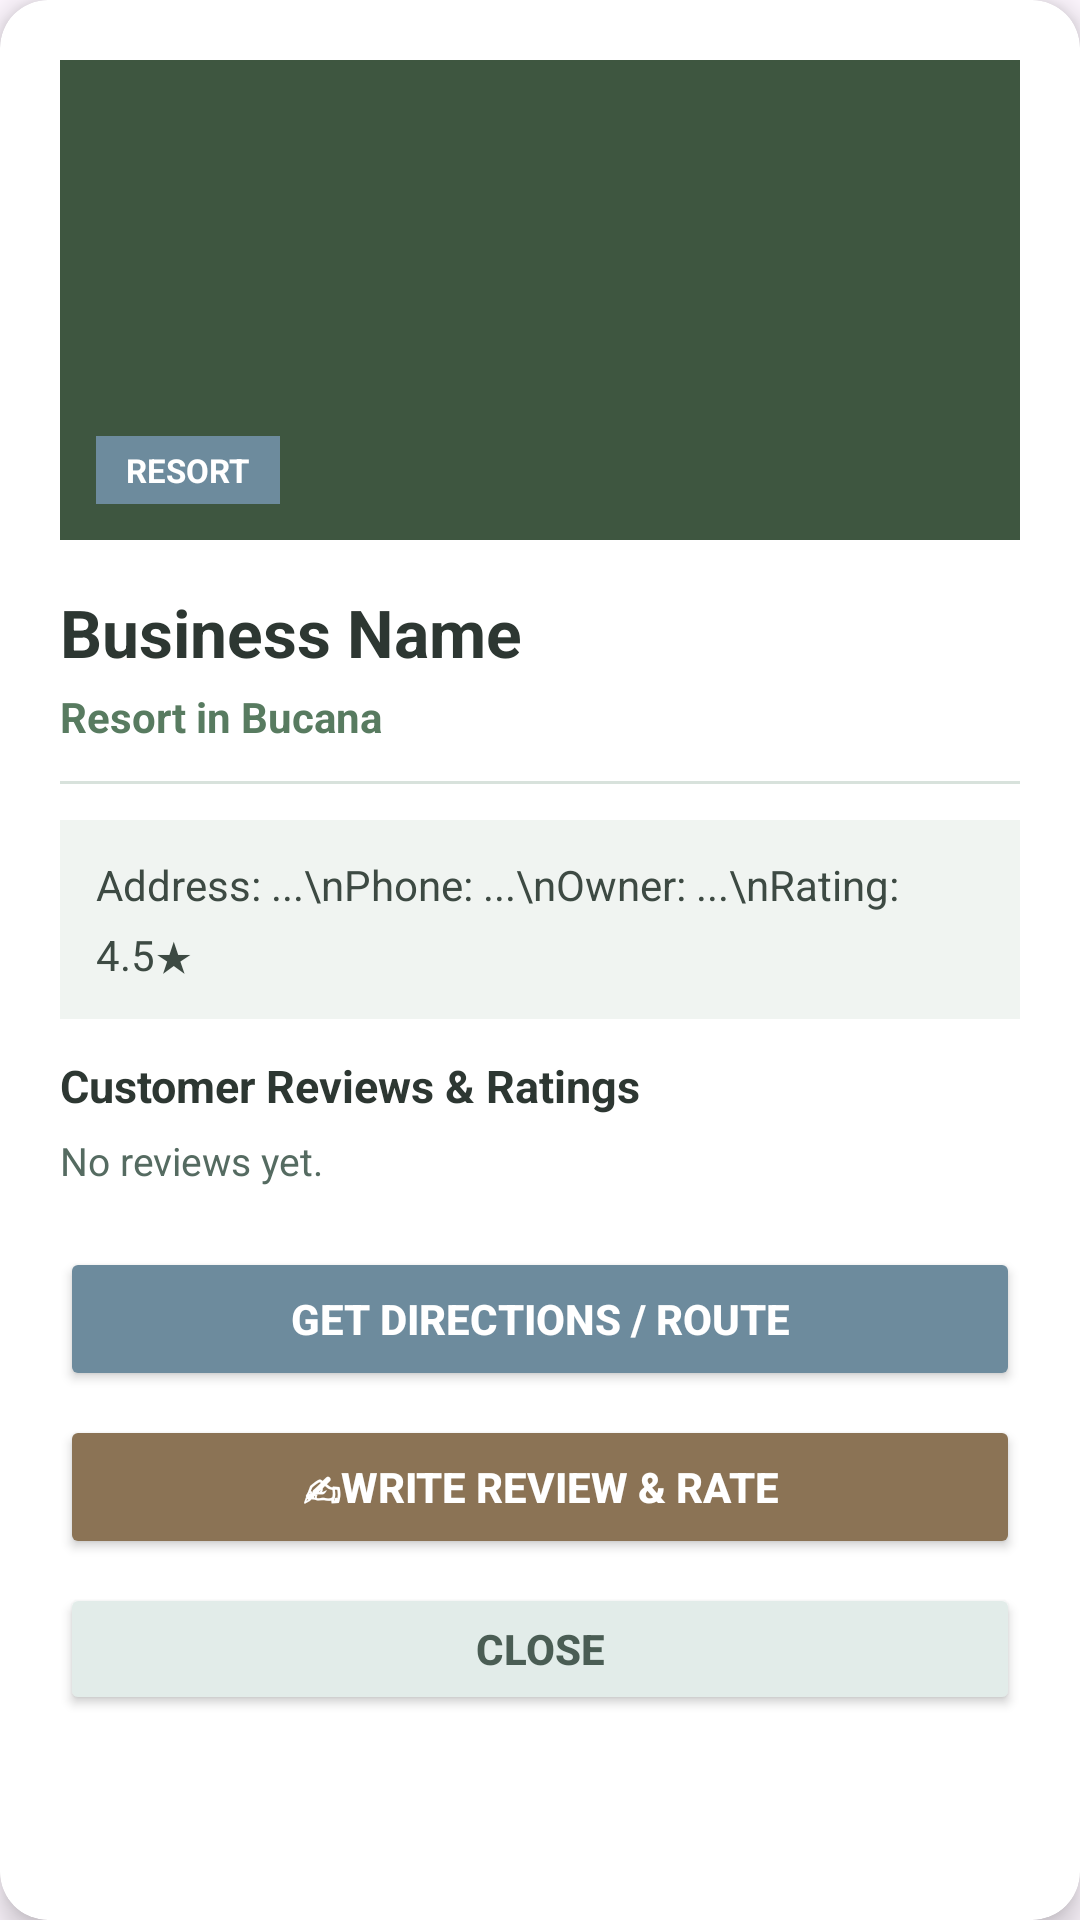

Android layout source for this screen:
<!-- AndroidManifest.xml: application theme Theme.NasugbuBusinessLocator -->
<!-- res/layout/dialog_business_info.xml -->
<?xml version="1.0" encoding="utf-8"?>
<androidx.cardview.widget.CardView xmlns:android="http://schemas.android.com/apk/res/android"
    xmlns:app="http://schemas.android.com/apk/res-auto"
    android:layout_width="match_parent"
    android:layout_height="wrap_content"
    app:cardCornerRadius="16dp"
    app:cardElevation="6dp"
    android:background="#F9FBF9">

    <ScrollView
        android:layout_width="match_parent"
        android:layout_height="wrap_content"
        android:scrollbars="none">

        <LinearLayout
            android:layout_width="match_parent"
            android:layout_height="wrap_content"
            android:orientation="vertical"
            android:padding="20dp">

            
            <FrameLayout
                android:layout_width="match_parent"
                android:layout_height="160dp"
                android:background="#4E6C50"
                android:layout_marginBottom="16dp">

                <ImageView
                    android:id="@+id/dialogImageBanner"
                    android:layout_width="match_parent"
                    android:layout_height="match_parent"
                    android:scaleType="centerCrop"
                    android:contentDescription="Location Photo"/>

                
                <View
                    android:layout_width="match_parent"
                    android:layout_height="match_parent"
                    android:background="#33000000"/>

                
                <TextView
                    android:id="@+id/dialogBadgeCategory"
                    android:layout_width="wrap_content"
                    android:layout_height="wrap_content"
                    android:text="RESORT"
                    android:textSize="11sp"
                    android:textStyle="bold"
                    android:textColor="@android:color/white"
                    android:background="#6D8B9D"
                    android:paddingHorizontal="10dp"
                    android:paddingVertical="4dp"
                    android:layout_gravity="bottom|start"
                    android:layout_margin="12dp"/>
            </FrameLayout>

            
            <TextView
                android:id="@+id/dialogTextName"
                android:layout_width="match_parent"
                android:layout_height="wrap_content"
                android:text="Business Name"
                android:textSize="22sp"
                android:textStyle="bold"
                android:textColor="#2D3732"/>

            
            <TextView
                android:id="@+id/dialogTextDisplayInfo"
                android:layout_width="match_parent"
                android:layout_height="wrap_content"
                android:text="Resort in Bucana"
                android:textSize="14sp"
                android:textColor="#587B60"
                android:textStyle="bold"
                android:layout_marginTop="4dp"/>

            <View
                android:layout_width="match_parent"
                android:layout_height="1dp"
                android:background="#D8E2DC"
                android:layout_marginVertical="12dp"/>

            
            <LinearLayout
                android:layout_width="match_parent"
                android:layout_height="wrap_content"
                android:orientation="vertical"
                android:background="#F0F4F1"
                android:padding="12dp"
                android:layout_marginBottom="12dp">

                <TextView
                    android:id="@+id/dialogTextDetails"
                    android:layout_width="match_parent"
                    android:layout_height="wrap_content"
                    android:text="Address: ...\nPhone: ...\nOwner: ...\nRating: 4.5★"
                    android:textSize="14sp"
                    android:textColor="#3D4A43"
                    android:lineSpacingExtra="5dp"/>
            </LinearLayout>

            
            <TextView
                android:layout_width="match_parent"
                android:layout_height="wrap_content"
                android:text="Customer Reviews &amp; Ratings"
                android:textSize="15sp"
                android:textStyle="bold"
                android:textColor="#2D3732"
                android:layout_marginBottom="6dp"/>

            <TextView
                android:id="@+id/dialogTextReviews"
                android:layout_width="match_parent"
                android:layout_height="wrap_content"
                android:text="No reviews yet."
                android:textSize="13sp"
                android:textColor="#556B61"
                android:lineSpacingExtra="4dp"
                android:layout_marginBottom="20dp"/>

            
            <Button
                android:id="@+id/dialogBtnDirections"
                android:layout_width="match_parent"
                android:layout_height="48dp"
                android:text="Get Directions / Route"
                android:textColor="@android:color/white"
                android:backgroundTint="#6D8B9D"
                android:textStyle="bold"
                android:elevation="2dp"
                android:layout_marginBottom="8dp"/>

            <Button
                android:id="@+id/dialogBtnReview"
                android:layout_width="match_parent"
                android:layout_height="48dp"
                android:text="✍Write Review &amp; Rate"
                android:textColor="@android:color/white"
                android:backgroundTint="#8B7355"
                android:textStyle="bold"
                android:elevation="2dp"
                android:layout_marginBottom="8dp"/>

            <Button
                android:id="@+id/dialogBtnClose"
                android:layout_width="match_parent"
                android:layout_height="44dp"
                android:text="Close"
                android:textColor="#4A5D54"
                android:backgroundTint="#E2ECE9"
                android:textStyle="bold"
                android:elevation="0dp"/>

        </LinearLayout>
    </ScrollView>
</androidx.cardview.widget.CardView>
<!-- resources referenced by this layout -->
<resources>
  <style name="Theme.NasugbuBusinessLocator" parent="Base.Theme.NasugbuBusinessLocator" />
  <style name="Base.Theme.NasugbuBusinessLocator" parent="Theme.Material3.DayNight.NoActionBar">
          
          
      </style>
</resources>
